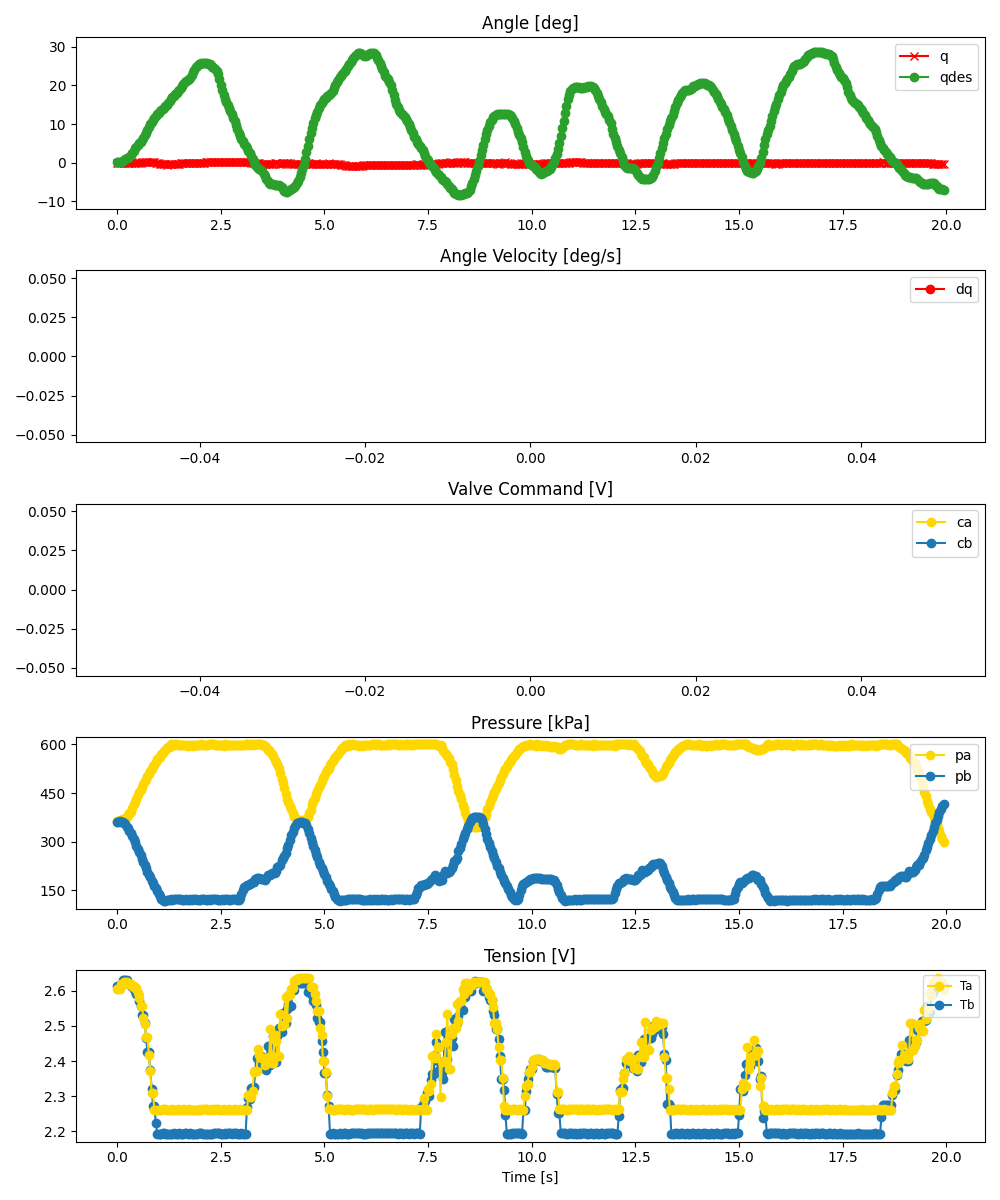

Data behind this chart, as committed beside it:
ms, valve_a_pct, valve_b_pct, q_des, pid_u, adc0_raw, adc0_volt, adc0_kpa, adc1_raw, adc1_volt, adc1_kpa, tension_0x2B, tension_0x2A, enc_deg
0, 61.01, 59.43, 0.088, , 2806, 3.426, 365.1, 2776, 3.389, 359.6, 2.613, 2.605, -0.0
34, 60.82, 59.62, 0.088, , 2805, 3.425, 364.9, 2790, 3.407, 362.2, 2.613, 2.605, -0.0
67, 60.92, 59.5, 0.09195, , 2817, 3.44, 367.1, 2796, 3.414, 363.3, 2.616, 2.605, -0.0
100, 61.25, 58.98, 0.2648, , 2821, 3.444, 367.8, 2788, 3.404, 361.8, 2.616, 2.619, -0.08789
133, 61.5, 58.75, 0.5293, , 2835, 3.462, 370.4, 2790, 3.407, 362.2, 2.632, 2.618, -0.08789
167, 62.04, 58.13, 0.7088, , 2840, 3.468, 371.3, 2763, 3.374, 357.3, 2.631, 2.626, -0.0
200, 62.6, 57.6, 0.9675, , 2849, 3.479, 372.9, 2747, 3.354, 354.3, 2.629, 2.626, -0.08789
233, 63.57, 56.43, 1.145, , 2866, 3.499, 376, 2706, 3.304, 346.9, 2.629, 2.624, -0.08789
267, 64.44, 55.32, 1.324, , 2899, 3.54, 382, 2679, 3.271, 342, 2.622, 2.621, -0.08789
300, 65.82, 54.02, 1.583, , 2931, 3.579, 387.9, 2633, 3.215, 333.6, 2.619, 2.619, -0.0
333, 67.28, 52.79, 2.028, , 2958, 3.612, 392.8, 2593, 3.166, 326.3, 2.614, 2.619, -0.0
367, 69.24, 50.97, 2.561, , 3024, 3.692, 404.8, 2541, 3.103, 316.8, 2.614, 2.614, 0.08789
400, 70.64, 49.4, 3.08, , 3079, 3.759, 414.8, 2500, 3.053, 309.3, 2.606, 2.612, -0.0
433, 71.99, 47.61, 3.697, , 3121, 3.811, 422.5, 2443, 2.983, 298.9, 2.6, 2.607, -0.0
467, 73.9, 46.19, 4.141, , 3167, 3.867, 430.9, 2385, 2.912, 288.4, 2.591, 2.607, -0.0
501, 76.18, 44.31, 4.582, , 3235, 3.95, 443.3, 2327, 2.841, 277.8, 2.591, 2.594, -0.0
533, 78.14, 42.03, 5.016, , 3283, 4.009, 452, 2275, 2.778, 268.3, 2.571, 2.579, -0.0
567, 80.78, 39.65, 5.462, , 3317, 4.05, 458.2, 2226, 2.718, 259.4, 2.556, 2.558, -0.0
600, 83.89, 37.91, 5.891, , 3374, 4.12, 468.6, 2154, 2.63, 246.3, 2.532, 2.558, 0.08789
634, 87.5, 33.76, 6.514, , 3432, 4.19, 479.2, 2103, 2.568, 237, 2.532, 2.524, 0.08789
667, 91.22, 31.81, 7.052, , 3471, 4.238, 486.3, 2049, 2.502, 227.1, 2.507, 2.506, 0.1758
700, 94.7, 28.83, 7.736, , 3516, 4.293, 494.5, 2000, 2.442, 218.2, 2.467, 2.467, 0.1758
734, 97.56, 28.35, 8.464, , 3557, 4.343, 502, 1943, 2.372, 207.8, 2.425, 2.467, 0.1758
767, 100.0, 22.52, 9.247, , 3591, 4.385, 508.2, 1884, 2.3, 197.1, 2.425, 2.418, 0.08789
800, 100.0, 20.19, 9.934, , 3647, 4.453, 518.4, 1846, 2.254, 190.2, 2.374, 2.373, 0.1758
833, 100.0, 20.0, 10.55, , 3677, 4.49, 523.8, 1793, 2.189, 180.5, 2.321, 2.31, 0.1758
867, 100.0, 20.0, 11, , 3724, 4.547, 532.4, 1747, 2.133, 172.1, 2.272, 2.31, 0.08789
900, 100.0, 20.0, 11.52, , 3750, 4.579, 537.1, 1708, 2.085, 165, 2.272, 2.263, 0.08789
934, 100.0, 20.0, 12.05, , 3796, 4.635, 545.5, 1665, 2.033, 157.2, 2.224, 2.261, -0.0
967, 100.0, 20.0, 12.49, , 3840, 4.689, 553.5, 1616, 1.973, 148.2, 2.194, 2.262, -0.08789
1000, 100.0, 20.0, 12.93, , 3861, 4.714, 557.4, 1573, 1.921, 140.4, 2.194, 2.262, -0.1758
1033, 100.0, 20.0, 13.36, , 3888, 4.747, 562.3, 1532, 1.871, 132.9, 2.194, 2.262, -0.2637
1067, 100.0, 20.0, 13.63, , 3926, 4.794, 569.2, 1489, 1.818, 125.1, 2.194, 2.262, -0.3516
1100, 100.0, 20.0, 13.98, , 3953, 4.827, 574.1, 1464, 1.788, 120.5, 2.195, 2.263, -0.4395
1134, 100.0, 20.0, 14.25, , 3982, 4.862, 579.4, 1455, 1.777, 118.9, 2.194, 2.263, -0.4395
1167, 100.0, 20.0, 14.6, , 4007, 4.893, 584, 1455, 1.777, 118.9, 2.194, 2.263, -0.4395
1200, 100.0, 20.0, 15.03, , 4030, 4.921, 588.2, 1465, 1.789, 120.7, 2.194, 2.263, -0.5273
1233, 100.0, 20.0, 15.47, , 4055, 4.951, 592.7, 1471, 1.796, 121.8, 2.194, 2.262, -0.4395
1267, 100.0, 20.0, 15.93, , 4059, 4.956, 593.4, 1471, 1.796, 121.8, 2.194, 2.262, -0.4395
1300, 100.0, 20.0, 16.44, , 4095, 5.0, 600.0, 1476, 1.802, 122.7, 2.194, 2.262, -0.3516
1334, 100.0, 20.0, 16.97, , 4095, 5.0, 600.0, 1472, 1.797, 122, 2.194, 2.263, -0.3516
1367, 100.0, 20.0, 17.33, , 4093, 4.998, 599.6, 1481, 1.808, 123.6, 2.195, 2.262, -0.2637
1401, 100.0, 20.0, 17.76, , 4095, 5.0, 600.0, 1482, 1.81, 123.8, 2.194, 2.262, -0.2637
1434, 100.0, 20.0, 18.11, , 4095, 5.0, 600.0, 1480, 1.807, 123.5, 2.194, 2.262, -0.2637
1467, 100.0, 20.0, 18.55, , 4092, 4.996, 599.5, 1475, 1.801, 122.5, 2.194, 2.263, -0.2637
1500, 100.0, 20.0, 18.81, , 4093, 4.998, 599.6, 1478, 1.805, 123.1, 2.195, 2.262, -0.2637
1533, 100.0, 20.0, 19.26, , 4089, 4.993, 598.9, 1479, 1.806, 123.3, 2.194, 2.262, -0.1758
1567, 100.0, 20.0, 19.79, , 4087, 4.99, 598.5, 1469, 1.794, 121.5, 2.194, 2.262, -0.1758
1600, 100.0, 20.0, 20.39, , 4087, 4.99, 598.5, 1470, 1.795, 121.6, 2.194, 2.263, -0.1758
1633, 100.0, 20.0, 20.83, , 4085, 4.988, 598.2, 1462, 1.785, 120.2, 2.195, 2.263, -0.08789
1667, 100.0, 20.0, 21.19, , 4085, 4.988, 598.2, 1473, 1.799, 122.2, 2.195, 2.262, -0.08789
1700, 100.0, 20.0, 21.45, , 4074, 4.974, 596.2, 1469, 1.794, 121.5, 2.194, 2.262, -0.08789
1733, 100.0, 20.0, 21.63, , 4086, 4.989, 598.4, 1471, 1.796, 121.8, 2.194, 2.263, -0.08789
1767, 100.0, 20.0, 21.99, , 4082, 4.984, 597.6, 1474, 1.8, 122.4, 2.195, 2.262, -0.0
1800, 100.0, 20.0, 22.59, , 4081, 4.983, 597.4, 1472, 1.797, 122, 2.194, 2.262, -0.0
1833, 100.0, 20.0, 23.39, , 4076, 4.977, 596.5, 1474, 1.8, 122.4, 2.194, 2.262, -0.0
1867, 100.0, 20.0, 24.1, , 4081, 4.983, 597.4, 1473, 1.799, 122.2, 2.194, 2.262, -0.0
1900, 100.0, 20.0, 24.7, , 4091, 4.995, 599.3, 1474, 1.8, 122.4, 2.194, 2.262, -0.0
1934, 100.0, 20.0, 25.14, , 4089, 4.993, 598.9, 1469, 1.794, 121.5, 2.194, 2.262, -0.0
1967, 100.0, 20.0, 25.49, , 4087, 4.99, 598.5, 1467, 1.791, 121.1, 2.194, 2.262, -0.0
... 539 more rows
